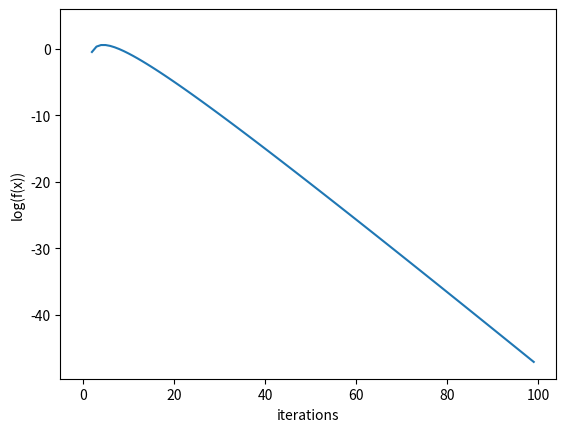

Reproduce this figure in Python.
# minimize f(x) = 1/2 x^T Q x - b^T x using gradient descent
# example to show that what happens if the stepsize is to large/just right/too small

import matplotlib.pyplot as plt
from numpy import *

niter = 100
stepsize = 1 / 8
plot_f = []
xopt = 0
best_alpha = 1
best_beta = 1
best_closeness = 1


def getQ_BasedOnX(xk1):
    if xk1 > 0 or xk1 < -3:
        return 16
    else:
        return 1


def getB_BasedOnX(xk1):
    if xk1 < -3:
        return 45
    else:
        return 0


def getF(xk1):
    if xk1 < -3:
        return 8 * xk1 * xk1 + 45 * xk1 + 67.5
    elif xk1 < 0:
        return 0.5 * xk1 * xk1
    else:
        return 8 * xk1 * xk1


def get_gradient(xk1):
    return getQ_BasedOnX(xk1) * xk1 + getB_BasedOnX(xk1)


def compute_convergence(alpha1, beta1, plot=False):
    global best_closeness, best_alpha, best_beta, plot_f
    xk = 2
    xk_last = 2
    for k in range(niter):
        if plot:
            plot_f.append(getF(xk))

        diff_last_two = beta1 * (xk - xk_last)
        xk_last = xk
        xk = xk - alpha1 * get_gradient(xk + diff_last_two) + diff_last_two
        distance = linalg.norm(xk - xopt)
        if distance < 0.0001:
            if k < 10 and not plot:
                print("solutions: ", best_closeness, best_alpha, best_beta, k)
                break

        if distance < best_closeness:
            best_closeness = distance
            best_alpha = alpha1
            best_beta = beta1


for alpha in arange(0.0, 1.0, 0.01):
    for beta in arange(0.0, 1.0, 0.01):
        compute_convergence(alpha, beta)

print(best_closeness, best_alpha, best_beta)

compute_convergence(1 / 16, 3/5, True)
plt.plot(log(plot_f))
plt.xlabel("iterations")
plt.ylabel("log(f(x))")
plt.show()
